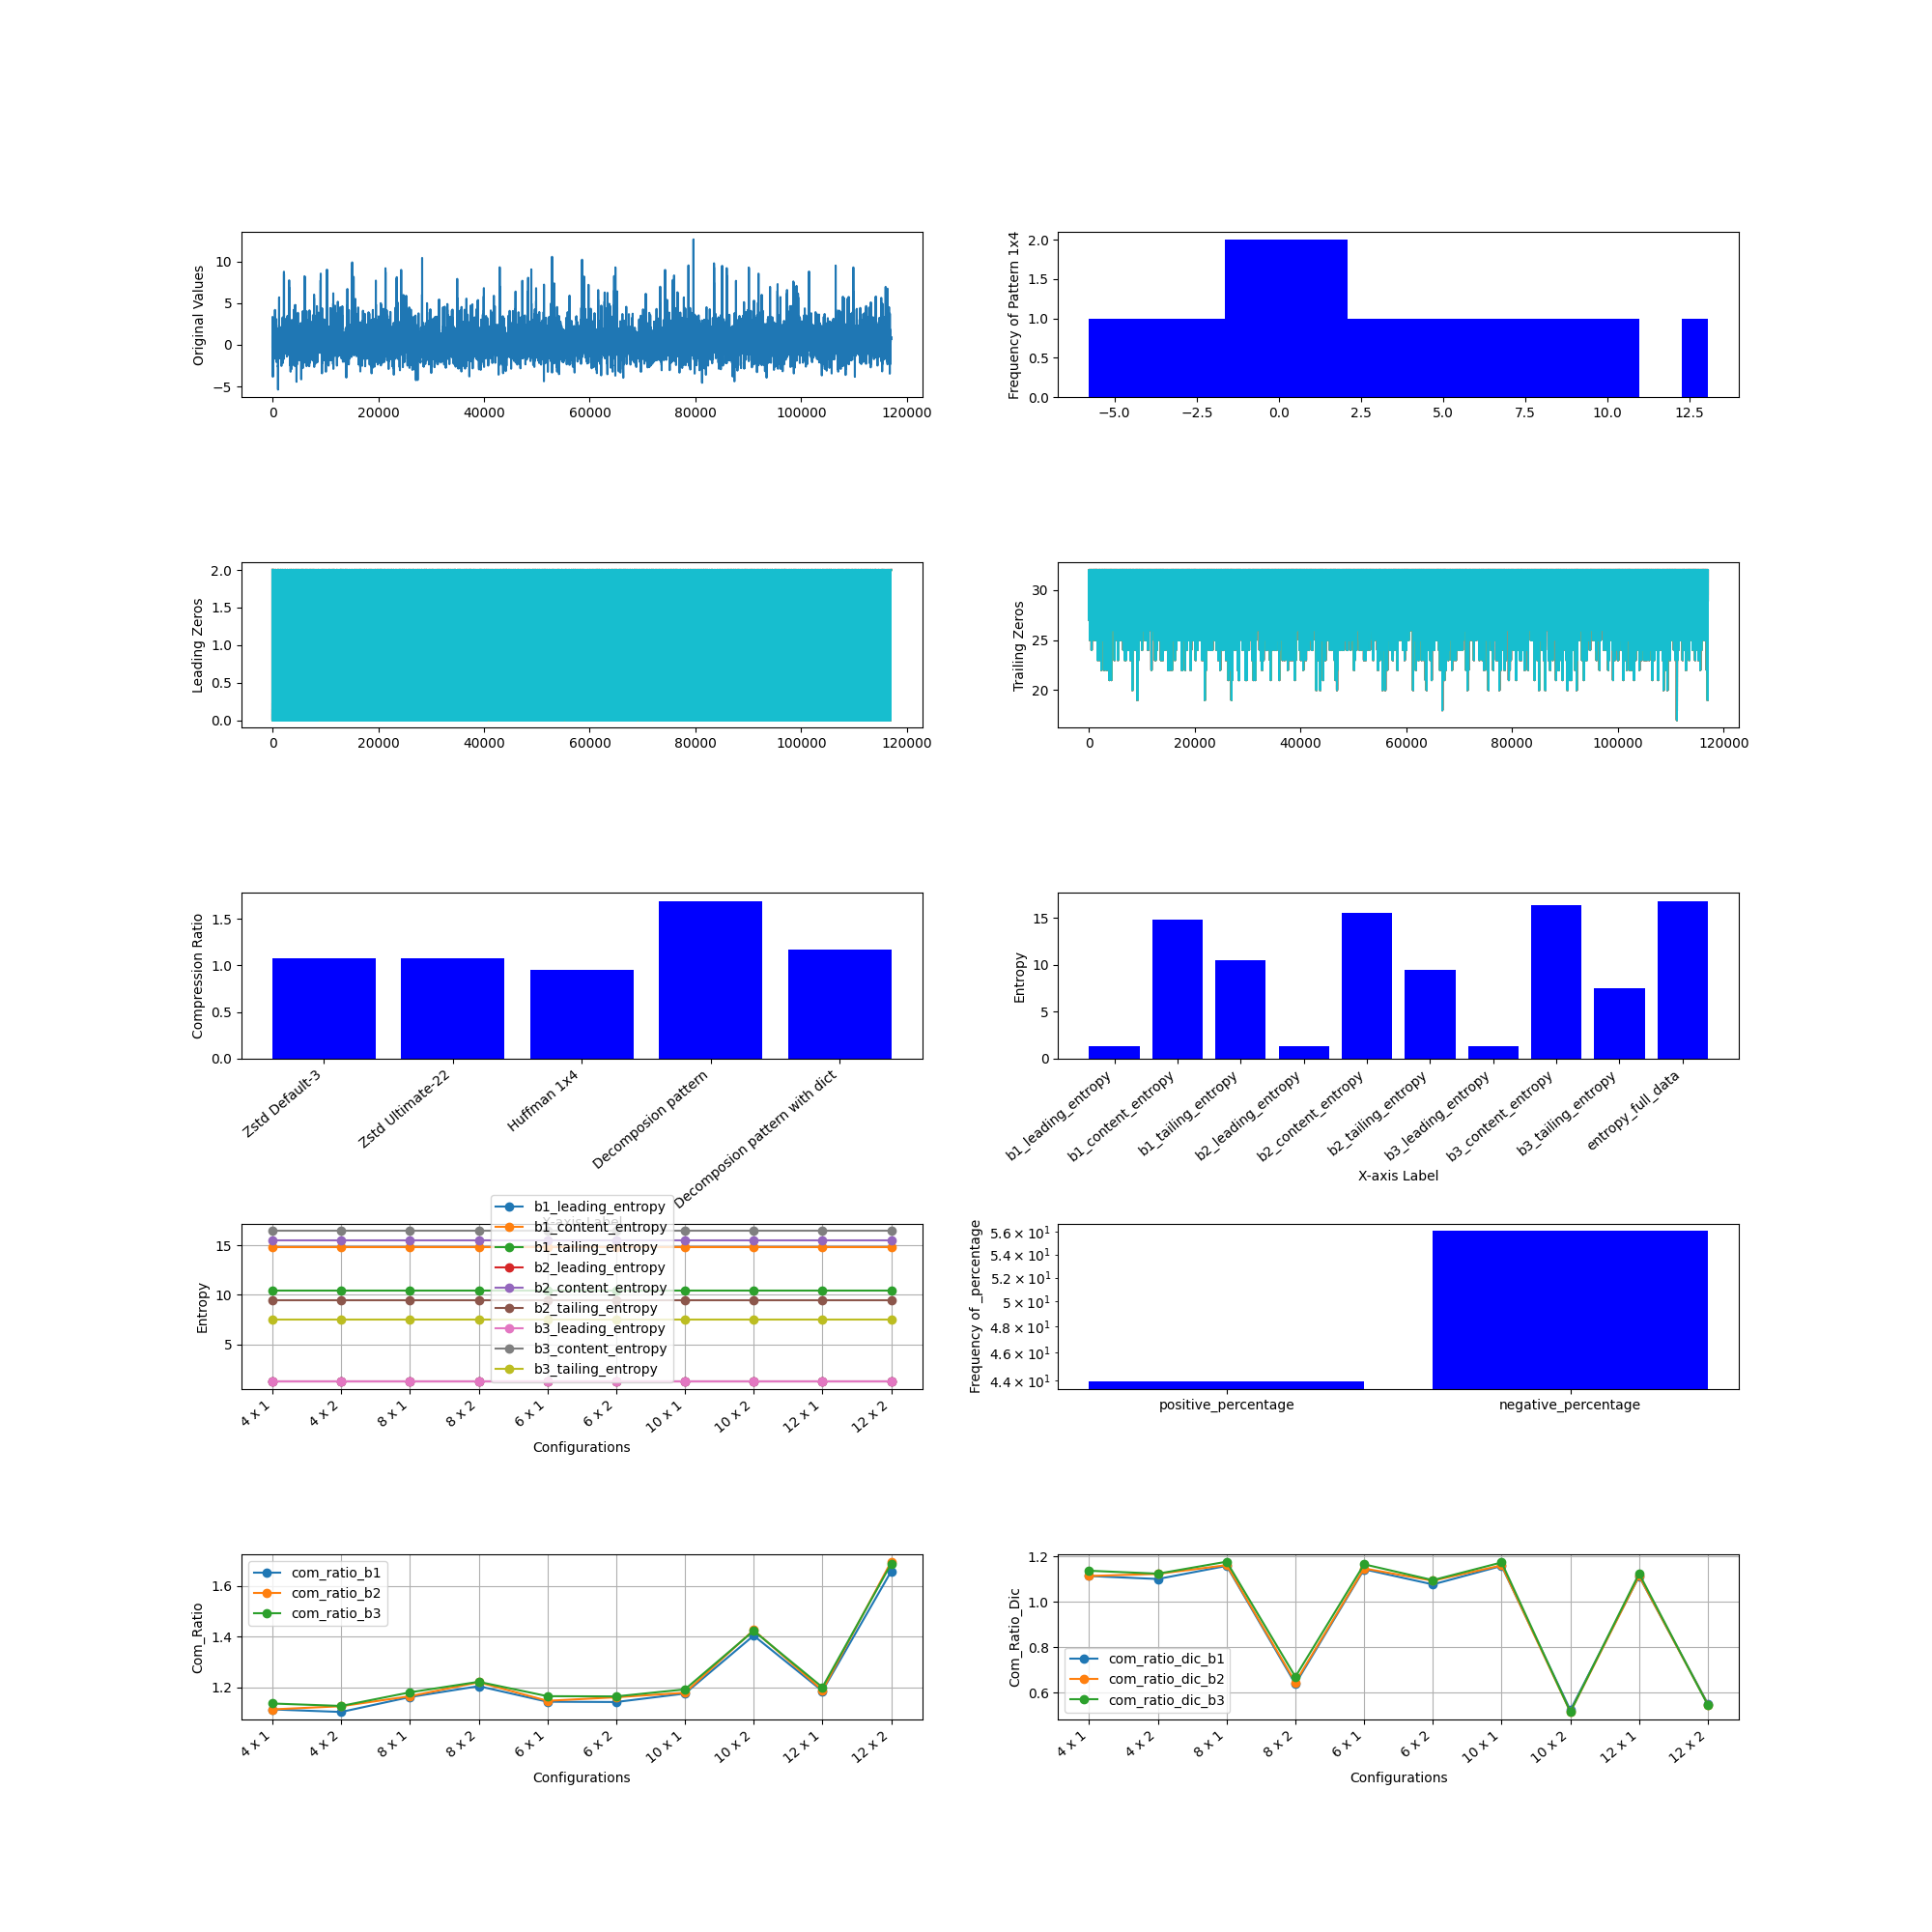

Values plotted in this chart, from the file beside it:
, M, N, Original Size (bits), b1_leading_compressed_size, b1_leading_encoded_size, b1_leading_dic_size_bits, b1_leading_entropy, b2_leading_compressed_size, b2_leading_encoded_size, b2_leading_dic_size_bits, b2_leading_entropy, b3_leading_compressed_size, b3_leading_encoded_size, b3_leading_dic_size_bits, b3_leading_entropy, b1_content_compressed_size, b1_content_encoded_size, b1_content_dic_size_bits, b1_content_entropy, b2_content_compressed_size, b2_content_encoded_size, b2_content_dic_size_bits, b2_content_entropy
0, 4, 1, 3744000, 99866, 99727, 139, 1.253, 160824, 160684, 140, 1.253, 237155, 237016, 139, 1.254, 1506707, 1506582, 125, 14.78, 1328622, 1328503, 119, 15.53
1, 4, 2, 3744000, 77284, 75481, 1803, 1.253, 152109, 150134, 1975, 1.253, 249777, 247636, 2141, 1.254, 1466532, 1462505, 4027, 14.78, 1305970, 1301918, 4052, 15.53
2, 8, 1, 3744000, 77458, 73358, 4100, 1.253, 115757, 111367, 4390, 1.253, 168682, 164304, 4378, 1.254, 1396072, 1392082, 3990, 14.78, 1231899, 1227908, 3991, 15.53
3, 8, 2, 3744000, 81265, 60992, 20273, 1.253, 131456, 107901, 23555, 1.253, 192247, 164591, 27656, 1.254, 2400209, 1281413, 1118796, 14.78, 2149181, 1138924, 1010257, 15.53
4, 6, 1, 3744000, 82426, 81536, 890, 1.253, 127915, 127026, 889, 1.253, 188698, 187801, 897, 1.254, 1436668, 1435932, 736, 14.78, 1263686, 1262950, 736, 15.53
5, 6, 2, 3744000, 73900, 65857, 8043, 1.253, 131958, 122669, 9289, 1.253, 204214, 194084, 10130, 1.254, 1478351, 1379850, 98501, 14.78, 1327252, 1228336, 98916, 15.53
6, 10, 1, 3744000, 78250, 67515, 10735, 1.253, 113182, 100949, 12233, 1.253, 161353, 149166, 12187, 1.254, 1380225, 1360097, 20128, 14.78, 1221469, 1201331, 20138, 15.53
7, 10, 2, 3744000, 92359, 56186, 36173, 1.253, 138590, 96397, 42193, 1.253, 194992, 144939, 50053, 1.254, 2720340, 1104039, 1616301, 14.78, 2387127, 981991, 1405136, 15.53
8, 12, 1, 3744000, 81654, 63308, 18346, 1.253, 115569, 93707, 21862, 1.253, 160388, 138643, 21745, 1.254, 1434790, 1337674, 97116, 14.78, 1280116, 1182942, 97174, 15.53
9, 12, 2, 3744000, 102557, 51701, 50856, 1.253, 148700, 87782, 60918, 1.253, 204047, 130654, 73393, 1.254, 2652147, 949465, 1702682, 14.78, 2342248, 846520, 1495728, 15.53
